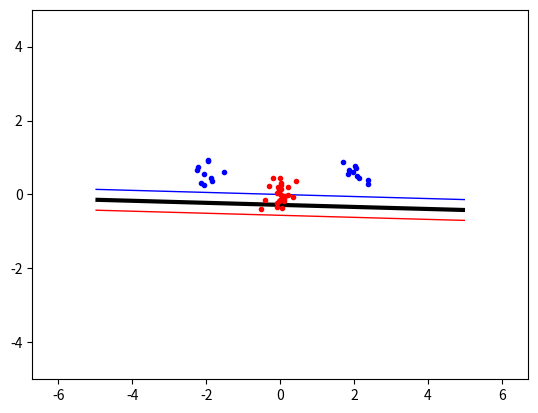

Reproduce this figure in Python.
import numpy, random, math
from scipy.optimize import minimize
import matplotlib.pyplot as plt

def objective(alpha):
	global PMatrix
	tempo_vector = numpy.dot(alpha,PMatrix) # Ger oss en vektor med längden N
	tempo_scalar = numpy.dot(alpha,tempo_vector) # Ger oss en scalar
	right_scalar = numpy.sum(alpha)
	scalarValue = 1/2*tempo_scalar - right_scalar
	#print("Scalarvalue;		",scalarValue)
	return scalarValue


def zerofun(alpha):
	global targets
	return numpy.dot(targets,alpha)

def b_value():
	global b
	sv = non_zero_dp[0]
	print("sv:		",sv)
	#kernalValue = linearKernal(inputs, sv)
	kernalValue = linearKernal(non_zero_dp,sv)

	value = numpy.dot(non_zero_a, non_zero_t)
	numpy_product = numpy.dot(value, kernalValue)
	numpy_sum = numpy.sum(numpy_product)
	b = numpy_sum - non_zero_t[0]
	print("s:		",non_zero_t[0])
	print("b:   ", b)

def b_value_3():
	global b
	s = non_zero_dp[0]
	st = non_zero_t[0]
	b=0
	print("s:		",s)
	print("st:		",st)

	for i in range(len(non_zero_dp)):
		b+=non_zero_a[i]*non_zero_t[i]*linearKernal(non_zero_dp[i],s)
	b= b-st
	print("b:		",b)

def b_value_2():
	global b
	sv = non_zero_dp[0]
	kernalValue = linearKernal(non_zero_dp,sv)
	print("KerkernalValue:		", non_zero_dp)
	sum=0
	for i in range(len(non_Zero_all)):
		#c+=non_Zero_all[i][0]*non_Zero_all[i][2]*linearKernal(sv,non_Zero_all[i][1])
		sum+=non_Zero_all[i][0]*non_Zero_all[i][2]*kernalValue[i]
	b=sum-non_zero_t[0]

	print("c:   ", b)




	#sum=0
	#for i in range(len(non_zero_dp)):

	#b = sum-non_zero_t[0]
	#print("b_alternative:		", b)

	#kernalValue_2 = linearKernal(sv,non_zero_dp[0])
	#kernalvalue_3 = linearKernal(non_zero_dp,sv) # Åt detta håll får man alla kernelvärden



def indicatorFunction_2(x,y):
	global targets
	global inputs
	global non_zero_a
	global non_zero_t
	global non_zero_dp
	global b
	global non_Zero_all

	dp = numpy.array([x,y])
	kernalValue = linearKernal(non_zero_dp, dp)
	value = numpy.dot(non_zero_a, non_zero_t)
	ind = numpy.dot(value,kernalValue)
	sum = numpy.sum(ind)
	indication = sum - b
	#print(indication)
	return indication

def indicatorFunction(x,y):
	sum = 0
	for i in range (len(non_zero_a)):
		sum+=non_zero_a[i]*non_zero_t[i]*linearKernal(non_zero_dp[i],[x,y])
	sum2 = sum-b
	return sum2

def extract(alpha):
	global non_zero_a, non_zero_t, non_zero_dp
	global non_Zero_all
	non_Zero_all=[]
	non_zero_a=[]
	non_zero_t=[]
	non_zero_dp=[]

	for i in range(len(alpha)):
		if abs(alpha[i])>10e-5:
			non_zero_a.append(alpha[i])
			non_zero_t.append(targets[i])
			non_zero_dp.append([inputs[i][0], inputs[i][1]])
			non_Zero_all.append([alpha[i], [inputs[i][0], inputs[i][1]] ,targets[i]])
	print(non_Zero_all)



def linearKernal(dp1, dp2):
	return numpy.dot(dp1, dp2) + 1


def polynomialKernal(dp1, dp2, power = 3):
	return numpy.power((numpy.dot(dp1, dp2) + 1), power)


def radial_kernel(dp1, dp2, sigma=2):
    diff = numpy.subtract(dp1, dp2)
    return math.exp((-numpy.dot(diff, diff)) / (2 * sigma * sigma))


def calculatePMatrix():
	global PMatrix
	PMatrix = numpy.zeros(shape=(N,N))
	for i in range(N):
		for j in range(N):
			PMatrix[i][j] = targets[i]*targets[j]*linearKernal(inputs[i], inputs[j])

    #print("PMATRIX:	", PMatrix)


################################################################################
#Generating data
################################################################################
def generateData():
    #översta rutan på s8
    global classA, classB, inputs, targets, N
    numpy.random.seed(200) #fast seed
    classA = numpy.concatenate (
    (numpy.random.randn(10 , 2) * 0.2 + [2 , 0.5],
    numpy.random.randn(10 , 2) * 0.2 + [-2, 0.5]))
    #classA = numpy.random.randn(30 , 2) * 0.2 + [-0.25, 0.75]

    classB = numpy.random.randn(30,2)*0.2 + [0.0, 0.0]

    inputs = numpy.concatenate((classA, classB))
    #print(inputs)
    targets = numpy.concatenate((numpy.ones(classA.shape[0]),
                                 -numpy.ones(classB.shape[0])))

    N = inputs.shape[0]
    permute = list(range(N))
    numpy.random.shuffle(permute)
    inputs =inputs[permute, :]
    targets = targets[permute]
    ################################################################################
    #print("ClassB:      ",inputs)


def plottingData():
	xgrid=numpy.linspace(-5, 5)
	ygrid=numpy.linspace(-5, 5)
	grid=numpy.array([[indicatorFunction(x, y) for x in xgrid ] for y in ygrid])
	plt.contour(xgrid, ygrid, grid, (-1.0, 0.0, 1.0), colors=('red', 'black', 'blue'), linewidths=(1, 3, 1))



	plt.plot([p[0] for p in classA], [p[1] for p in classA], 'b.')
	plt.plot([p[0] for p in classB], [p[1] for p in classB], 'r.')
	plt.axis('equal') # Force same scale on both axes
	plt.savefig('svmplot.pdf', dpi=1000) # Save a copy in a file
	plt .show() # Show the plot on the screen





def main():
	C=10000
	generateData()
	calculatePMatrix()
	start = numpy.zeros(N) #Initial guess ok!
	B = [(0, C) for b in range(N)]
	XC = {'type':'eq', 'fun':zerofun}
	ret = minimize(objective, start, bounds=B, constraints=XC)
	alpha=ret["x"]
	print(ret)
	#print(ret['success'])
	extract(alpha)
	b_value()
	plottingData()
	#plotDB()
	#plotData()



if __name__ == "__main__":
	main()
